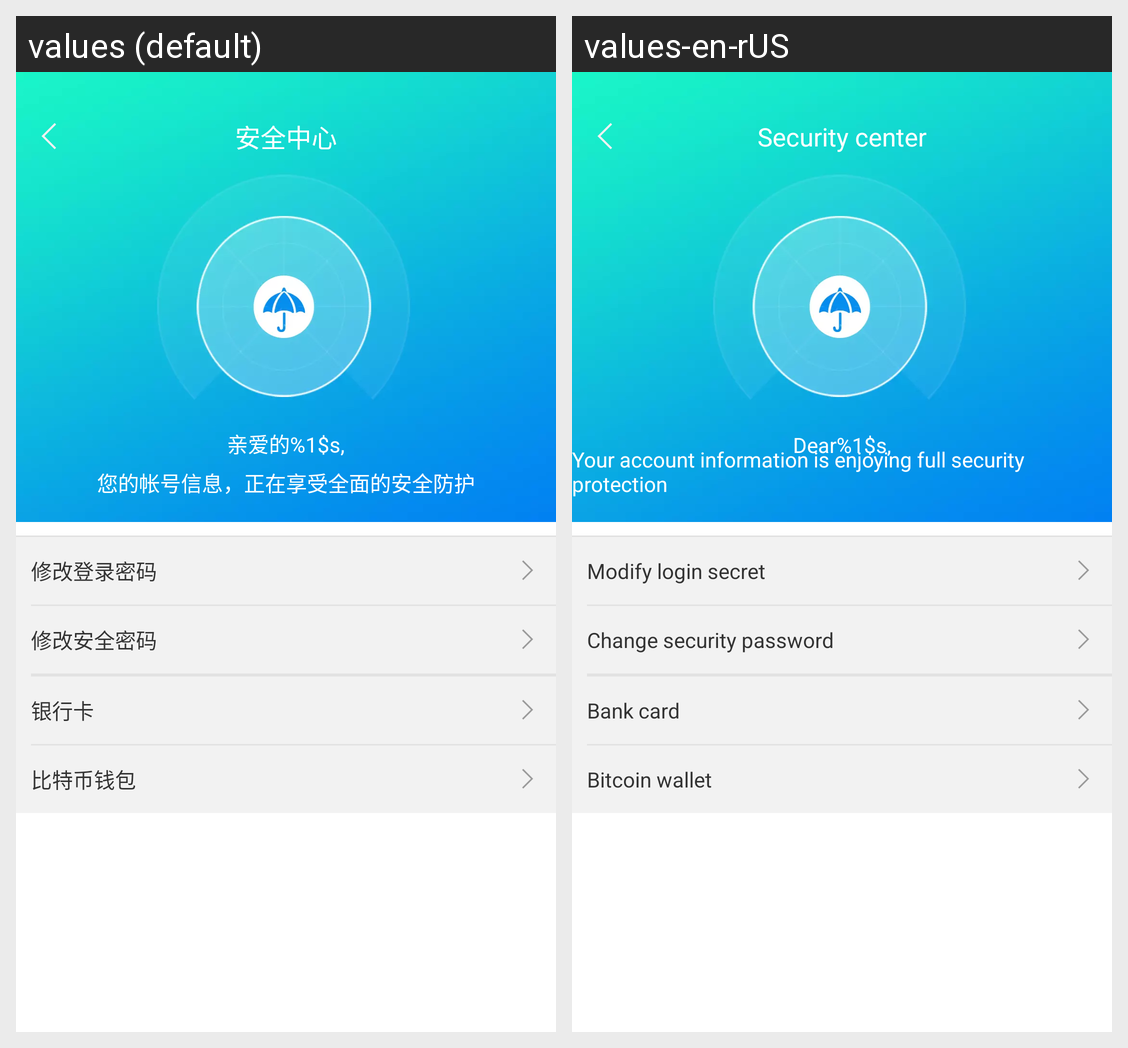

The same Android screen rendered under two of its app's locales, left to right. List the strings drawn on it with the default value and each locale's translation.
Android screen res/layout/activity_security_center.xml rendered under 2 locales, left to right: values (default), values-en-rUS. Device: Nexus 5 (rendered at 1080×1920; each locale shown at half size, 540×960, under a caption strip naming it); theme TranslucentTheme.
Strings drawn on this screen, with the default value and each locale's value (text and hints the layout hard-codes, and strings that could not be matched under every locale, appear in the picture but are not listed):

security_center
  values: 安全中心
  values-en-rUS: Security center

name_security
  values: 亲爱的%1$s,
  values-en-rUS: Dear%1$s,

tip_security
  values: 您的帐号信息，正在享受全面的安全防护
  values-en-rUS: Your account information is enjoying full security protection

modify_login_pwd
  values: 修改登录密码
  values-en-rUS: Modify login secret

modify_security_pwd
  values: 修改安全密码
  values-en-rUS: Change security password

bank_card
  values: 银行卡
  values-en-rUS: Bank card

btb_account
  values: 比特币钱包
  values-en-rUS: Bitcoin wallet
